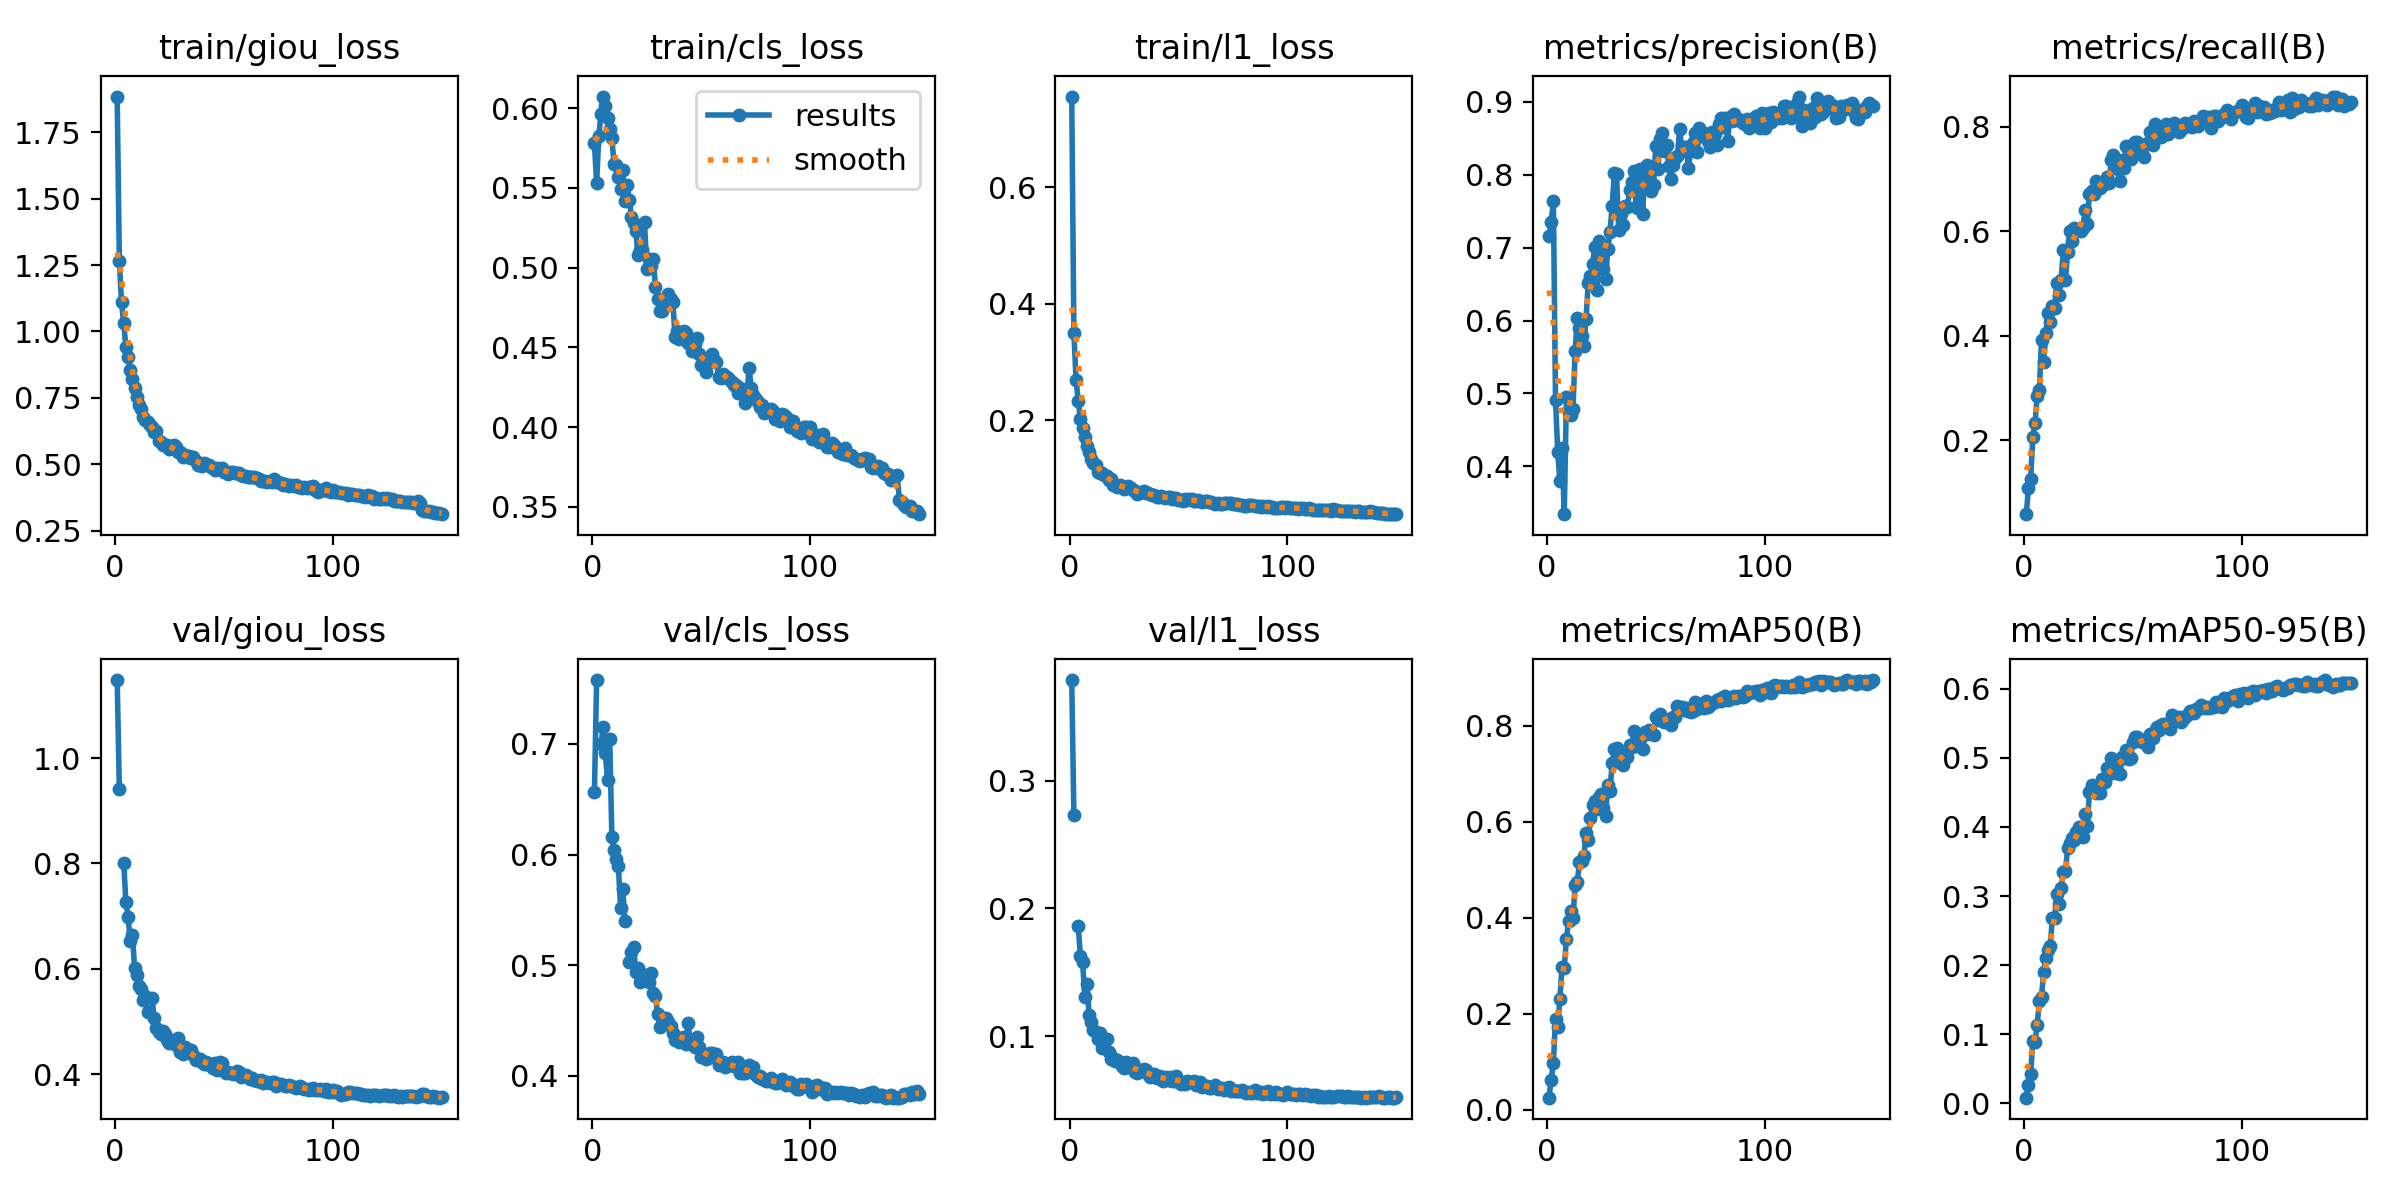

Values plotted in this chart, from the file beside it:
epoch, time, train/giou_loss, train/cls_loss, train/l1_loss, metrics/precision(B), metrics/recall(B), metrics/mAP50(B), metrics/mAP50-95(B), val/giou_loss, val/cls_loss, val/l1_loss, lr/pg0, lr/pg1, lr/pg2
1, 257.7, 1.884, 0.5778, 0.7551, 0.7157, 0.05807, 0.02495, 0.00837, 1.148, 0.6567, 0.3788, 0.0003329, 0.0003329, 0.0003329
2, 507.7, 1.264, 0.5528, 0.35, 0.7352, 0.1076, 0.06249, 0.02735, 0.9408, 0.7577, 0.2735, 0.0006618, 0.0006618, 0.0006618
3, 759.6, 1.109, 0.5823, 0.2689, 0.7642, 0.1264, 0.09695, 0.04262, nan, nan, nan, 0.0009864, 0.0009864, 0.0009864
4, 1008, 1.032, 0.5965, 0.2329, 0.4912, 0.2054, 0.1883, 0.08974, 0.8013, 0.6999, 0.1859, 0.0009802, 0.0009802, 0.0009802
5, 1262, 0.9399, 0.6072, 0.2023, 0.4195, 0.232, 0.1732, 0.08888, 0.7272, 0.7152, 0.1626, 0.0009736, 0.0009736, 0.0009736
6, 1520, 0.9026, 0.6014, 0.1863, 0.3802, 0.2848, 0.2314, 0.1132, 0.6991, 0.6914, 0.158, 0.000967, 0.000967, 0.000967
7, 1772, 0.8563, 0.5936, 0.1709, 0.4244, 0.2952, 0.2972, 0.148, 0.6519, 0.6673, 0.1306, 0.0009604, 0.0009604, 0.0009604
8, 2024, 0.819, 0.5868, 0.1553, 0.3343, 0.3918, 0.2953, 0.1546, 0.6646, 0.7044, 0.1409, 0.0009538, 0.0009538, 0.0009538
9, 2272, 0.7866, 0.5811, 0.1454, 0.4947, 0.3487, 0.3561, 0.1905, 0.6008, 0.6162, 0.1166, 0.0009472, 0.0009472, 0.0009472
10, 2525, 0.753, 0.5649, 0.1336, 0.4748, 0.4046, 0.3923, 0.2101, 0.5888, 0.6042, 0.1107, 0.0009406, 0.0009406, 0.0009406
11, 2777, 0.7243, 0.5646, 0.1264, 0.4701, 0.444, 0.4146, 0.2225, 0.5674, 0.5959, 0.1051, 0.000934, 0.000934, 0.000934
12, 3030, 0.7075, 0.5566, 0.1232, 0.4781, 0.4266, 0.3986, 0.2276, 0.5609, 0.5893, 0.1029, 0.0009274, 0.0009274, 0.0009274
13, 3283, 0.6786, 0.5494, 0.1109, 0.5579, 0.4563, 0.4684, 0.2687, 0.5398, 0.5521, 0.09745, 0.0009208, 0.0009208, 0.0009208
14, 3535, 0.6657, 0.561, 0.1101, 0.6037, 0.4531, 0.4732, 0.2679, 0.5476, 0.5686, 0.1021, 0.0009142, 0.0009142, 0.0009142
15, 3793, 0.6572, 0.5419, 0.1101, 0.5895, 0.5007, 0.5162, 0.3027, 0.5174, 0.5395, 0.0905, 0.0009076, 0.0009076, 0.0009076
16, 4048, 0.6492, 0.5516, 0.1069, 0.5794, 0.4787, 0.5171, 0.2879, nan, nan, nan, 0.000901, 0.000901, 0.000901
17, 4304, 0.6409, 0.5426, 0.1049, 0.5648, 0.5068, 0.5274, 0.311, 0.5447, 0.5032, 0.09803, 0.0008944, 0.0008944, 0.0008944
18, 4555, 0.6201, 0.5316, 0.0983, 0.6017, 0.5634, 0.5762, 0.3347, 0.5064, 0.5116, 0.08759, 0.0008878, 0.0008878, 0.0008878
19, 4802, 0.6253, 0.5281, 0.09876, 0.651, 0.5066, 0.5608, 0.336, 0.487, 0.5163, 0.08216, 0.0008812, 0.0008812, 0.0008812
20, 5055, 0.589, 0.5227, 0.08988, 0.6607, 0.5603, 0.6081, 0.3693, 0.4809, 0.4942, 0.08245, 0.0008746, 0.0008746, 0.0008746
21, 5307, 0.5846, 0.5078, 0.08894, 0.6781, 0.5996, 0.6354, 0.3764, 0.4761, 0.4976, 0.0807, 0.000868, 0.000868, 0.000868
22, 5560, 0.5723, 0.5109, 0.08624, 0.7007, 0.5811, 0.6429, 0.3838, 0.4822, 0.4846, 0.08096, 0.0008614, 0.0008614, 0.0008614
23, 5815, 0.5721, 0.5111, 0.08835, 0.6417, 0.6066, 0.6265, 0.3809, 0.4762, 0.4919, 0.08004, 0.0008548, 0.0008548, 0.0008548
24, 6078, 0.5714, 0.5284, 0.0873, 0.709, 0.6024, 0.6507, 0.3932, 0.4655, 0.4882, 0.07659, 0.0008482, 0.0008482, 0.0008482
25, 6333, 0.5565, 0.4993, 0.08314, 0.6921, 0.6026, 0.6568, 0.3993, 0.4593, 0.4896, 0.07478, 0.0008416, 0.0008416, 0.0008416
26, 6601, 0.5596, 0.5053, 0.08399, 0.6714, 0.601, 0.6286, 0.3905, 0.4654, 0.4845, 0.07962, 0.000835, 0.000835, 0.000835
27, 6925, 0.5728, 0.5007, 0.08697, 0.6573, 0.606, 0.6115, 0.3853, 0.4604, 0.4926, 0.07596, 0.0008284, 0.0008284, 0.0008284
28, 7209, 0.566, 0.5056, 0.08481, 0.6986, 0.6404, 0.677, 0.4179, 0.4548, 0.4752, 0.07547, 0.0008218, 0.0008218, 0.0008218
29, 7460, 0.5463, 0.4881, 0.0805, 0.7216, 0.6132, 0.6643, 0.4007, 0.4693, 0.4721, 0.07867, 0.0008152, 0.0008152, 0.0008152
30, 7716, 0.5462, 0.4806, 0.07829, 0.7573, 0.6721, 0.7217, 0.4497, 0.4426, 0.4561, 0.07159, 0.0008086, 0.0008086, 0.0008086
31, 7968, 0.5253, 0.4725, 0.07388, 0.8021, 0.6777, 0.7518, 0.461, 0.4388, 0.4442, 0.07132, 0.000802, 0.000802, 0.000802
32, 8218, 0.5354, 0.4728, 0.07558, 0.8009, 0.6722, 0.7526, 0.4527, 0.452, 0.4521, 0.07339, 0.0007954, 0.0007954, 0.0007954
33, 8465, 0.5265, 0.4763, 0.0764, 0.7238, 0.6968, 0.7234, 0.4487, 0.4417, 0.4516, 0.07289, 0.0007888, 0.0007888, 0.0007888
34, 8720, 0.5321, 0.4818, 0.0782, 0.7459, 0.6853, 0.728, 0.4501, 0.4457, 0.4523, 0.07439, 0.0007822, 0.0007822, 0.0007822
35, 8967, 0.5249, 0.4833, 0.07492, 0.7306, 0.6836, 0.7174, 0.4491, 0.4462, 0.449, 0.07316, 0.0007756, 0.0007756, 0.0007756
36, 9213, 0.527, 0.4804, 0.07619, 0.7577, 0.6877, 0.7397, 0.4686, 0.436, 0.4447, 0.07035, 0.000769, 0.000769, 0.000769
37, 9460, 0.5127, 0.4787, 0.07389, 0.7565, 0.6932, 0.7349, 0.4647, 0.4276, 0.4384, 0.06756, 0.0007624, 0.0007624, 0.0007624
38, 9707, 0.4984, 0.4568, 0.07142, 0.7785, 0.7035, 0.7598, 0.4855, 0.4279, 0.4321, 0.06854, 0.0007558, 0.0007558, 0.0007558
39, 9954, 0.4985, 0.4604, 0.0716, 0.7907, 0.6925, 0.7559, 0.4771, 0.4294, 0.4352, 0.07064, 0.0007492, 0.0007492, 0.0007492
40, 10202, 0.4931, 0.4551, 0.06856, 0.8057, 0.7356, 0.7879, 0.4989, 0.4228, 0.4305, 0.06688, 0.0007426, 0.0007426, 0.0007426
41, 10449, 0.5043, 0.458, 0.06807, 0.7553, 0.7454, 0.7667, 0.4854, 0.4198, 0.4345, 0.06851, 0.000736, 0.000736, 0.000736
42, 10696, 0.4994, 0.4602, 0.06971, 0.7548, 0.7247, 0.7577, 0.478, 0.4224, 0.4351, 0.06764, 0.0007294, 0.0007294, 0.0007294
43, 10943, 0.4958, 0.4589, 0.06882, 0.8076, 0.7192, 0.7721, 0.4963, 0.4173, 0.4285, 0.06477, 0.0007228, 0.0007228, 0.0007228
44, 11190, 0.4879, 0.4528, 0.06766, 0.7458, 0.6963, 0.7511, 0.4768, 0.4192, 0.4479, 0.06832, 0.0007162, 0.0007162, 0.0007162
45, 11437, 0.4865, 0.4529, 0.06863, 0.8054, 0.7373, 0.7876, 0.5006, 0.4117, 0.4298, 0.06559, 0.0007096, 0.0007096, 0.0007096
46, 11688, 0.4791, 0.4476, 0.06796, 0.8133, 0.7219, 0.7818, 0.4991, 0.4218, 0.4306, 0.06779, 0.000703, 0.000703, 0.000703
47, 11934, 0.4843, 0.4522, 0.06549, 0.7943, 0.7632, 0.7906, 0.5113, 0.4084, 0.4257, 0.06478, 0.0006964, 0.0006964, 0.0006964
48, 12181, 0.482, 0.456, 0.06713, 0.7779, 0.7503, 0.785, 0.4987, 0.4225, 0.4356, 0.06616, 0.0006898, 0.0006898, 0.0006898
49, 12428, 0.487, 0.4458, 0.06713, 0.7863, 0.7391, 0.7811, 0.5003, 0.4209, 0.4265, 0.06886, 0.0006832, 0.0006832, 0.0006832
50, 12675, 0.4697, 0.439, 0.06403, 0.8395, 0.7673, 0.818, 0.5234, 0.4067, 0.417, 0.06423, 0.0006766, 0.0006766, 0.0006766
51, 12926, 0.4697, 0.4394, 0.06351, 0.8077, 0.7704, 0.812, 0.5299, 0.4012, 0.4187, 0.06282, 0.00067, 0.00067, 0.00067
52, 13172, 0.4639, 0.4342, 0.06237, 0.8492, 0.7702, 0.8244, 0.53, 0.4035, 0.4152, 0.06421, 0.0006634, 0.0006634, 0.0006634
53, 13420, 0.4716, 0.44, 0.06486, 0.8575, 0.7573, 0.8147, 0.5267, 0.4023, 0.4166, 0.06273, 0.0006568, 0.0006568, 0.0006568
54, 13667, 0.471, 0.4414, 0.06408, 0.8324, 0.7471, 0.8081, 0.5228, 0.3999, 0.4208, 0.06463, 0.0006502, 0.0006502, 0.0006502
55, 13914, 0.467, 0.4457, 0.06482, 0.8414, 0.743, 0.8125, 0.524, 0.4016, 0.4206, 0.06395, 0.0006436, 0.0006436, 0.0006436
56, 14164, 0.4659, 0.4422, 0.06447, 0.8124, 0.7664, 0.8129, 0.5226, 0.4062, 0.4169, 0.06414, 0.000637, 0.000637, 0.000637
57, 14412, 0.4681, 0.4409, 0.06227, 0.7937, 0.77, 0.8008, 0.5149, 0.4042, 0.4197, 0.06448, 0.0006304, 0.0006304, 0.0006304
58, 14659, 0.4594, 0.4313, 0.06123, 0.814, 0.7898, 0.8183, 0.535, 0.3951, 0.4098, 0.06164, 0.0006238, 0.0006238, 0.0006238
59, 14908, 0.4551, 0.4308, 0.06327, 0.8232, 0.7658, 0.8169, 0.529, 0.3982, 0.4111, 0.06222, 0.0006172, 0.0006172, 0.0006172
60, 15157, 0.4558, 0.4331, 0.06138, 0.8264, 0.806, 0.8404, 0.5384, 0.3984, 0.413, 0.06416, 0.0006106, 0.0006106, 0.0006106
... 90 more rows
